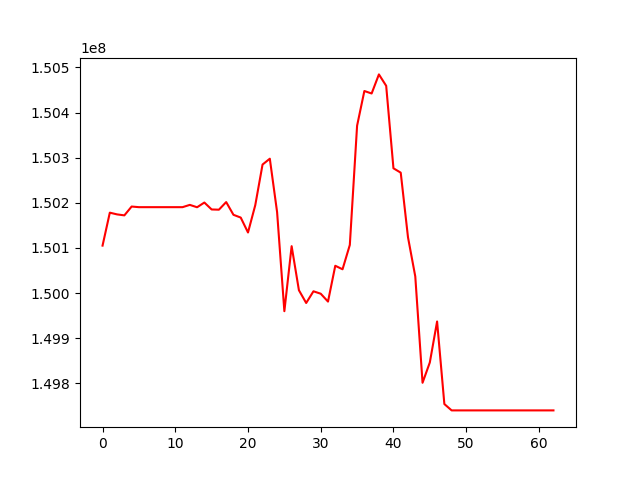

Data behind this chart, as committed beside it:
, 0
0, 150105241
1, 150178224
2, 150174389
3, 150172250
4, 150191799
5, 150190418
6, 150190418
7, 150190418
8, 150190418
9, 150190418
10, 150190418
11, 150190418
12, 150195464
13, 150190218
14, 150200661
15, 150185316
16, 150184827
17, 150201711
18, 150173495
19, 150167356
20, 150134311
21, 150194903
22, 150284813
23, 150297756
24, 150179516
25, 149959986
26, 150104008
27, 150006465
28, 149978165
29, 150004065
30, 149998720
31, 149981272
32, 150060615
33, 150052835
34, 150106718
35, 150370822
36, 150447689
37, 150442219
38, 150484486
39, 150459177
40, 150276493
41, 150266845
42, 150123608
43, 150037036
44, 149801423
45, 149846435
46, 149937204
47, 149754340
48, 149740259
49, 149740259
50, 149740259
51, 149740259
52, 149740259
53, 149740259
54, 149740259
55, 149740259
56, 149740259
57, 149740259
58, 149740259
59, 149740259
... 3 more rows
